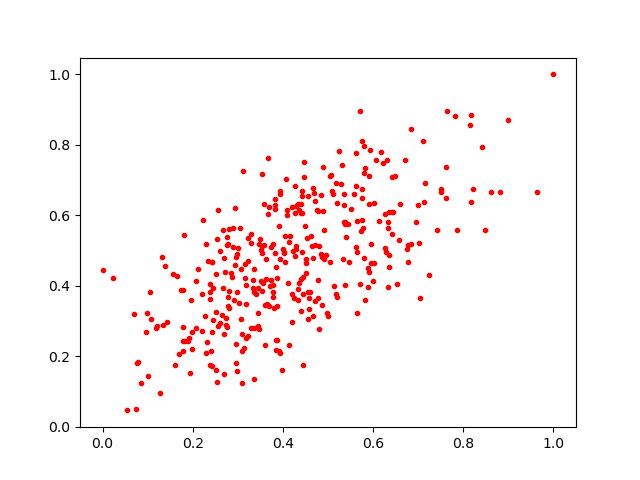

Source data for this figure (header and first rows):
0.57008827, 0.8961061
0.5643, 0.3238
0.09936, 0.3215
0.2568, 0.2853
0.26, 0.4975
0.7039, 0.3664
0.3666, 0.603
0.4875, 0.4808
0.4575, 0.3351
0.9626, 0.6655
0.3666, 0.7624
0.3642, 0.3485
0.2638, 0.3182
0.4761, 0.6151
0.5359, 0.6601
0.3992, 0.5039
0.654, 0.4058
0.3942, 0.4755
0.4708, 0.6404
0.403, 0.4963
0.2417, 0.2687
0.3691, 0.6247
0.5702, 0.4057
0.456, 0.3836
0.4422, 0.6064
0.251, 0.4335
0.5198, 0.6342
0.6763, 0.5033
0.5042, 0.713
0.4298, 0.5131
0.5803, 0.4778
0.2615, 0.2951
0.4607, 0.3811
0.1428, 0.2967
0.4118, 0.4078
0.3068, 0.4471
0.6265, 0.6028
0.1898, 0.2435
0.1976, 0.2685
0.333, 0.4154
0.6357, 0.4539
0.286, 0.4355
0.5435, 0.5763
0.2948, 0.6194
0.4255, 0.3648
0.2703, 0.479
0.3927, 0.2098
0.2701, 0.2617
0.2433, 0.1729
0.3461, 0.2762
0.3591, 0.5159
0.1348, 0.2897
0.4402, 0.606
0.4894, 0.7371
0.2556, 0.6146
0.02267, 0.4208
0.1383, 0.4556
0.4678, 0.6782
0.3837, 0.452
0.1072, 0.3062
0.3929, 0.6695
... 304 more rows
